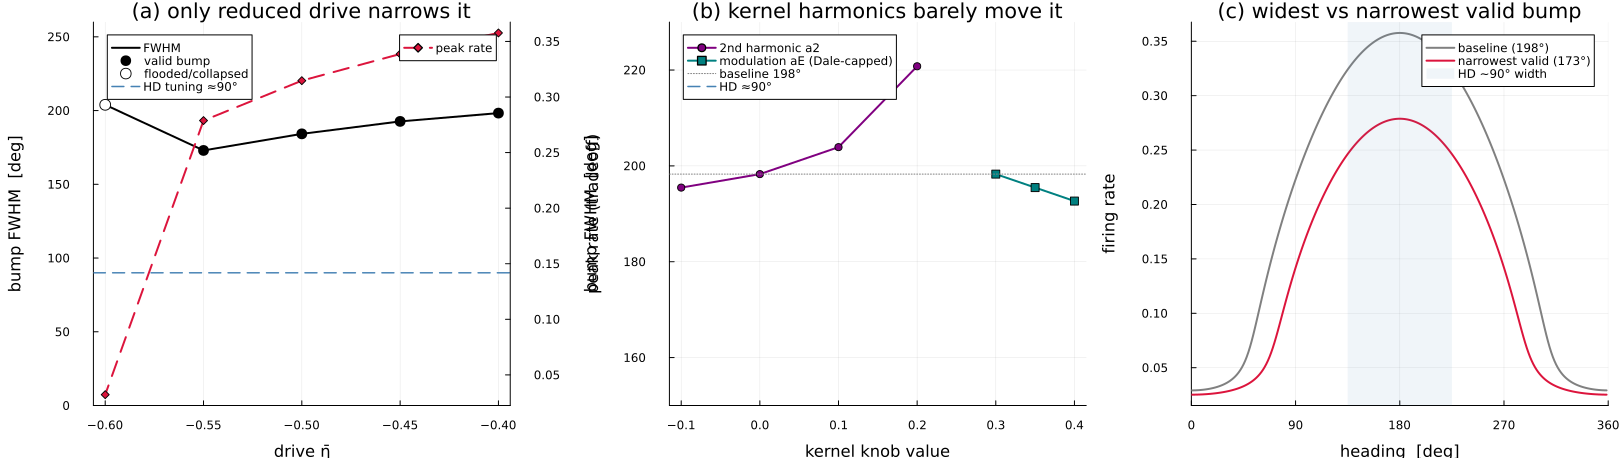

The table this chart was drawn from, first rows:
# field-only static bump width — what na…, B=0); HD ref 90.0 deg
lever, value, fwhm_deg, peak_rate, surround, zmax, valid_bump
a2, -0.1, 195.5, 0.3595, 0.02923, 0.8824, true
a2, 0.0, 198.3, 0.3576, 0.02915, 0.883, true
a2, 0.1, 203.9, 0.3537, 0.02898, 0.8841, true
a2, 0.2, 220.8, 0.3418, 0.02856, 0.8868, true
aE, 0.3, 198.3, 0.3576, 0.02915, 0.883, true
aE, 0.35, 195.5, 0.3815, 0.02516, 0.906, true
aE, 0.4, 192.7, 0.4019, 0.02277, 0.92, true
eta, -0.4, 198.3, 0.3576, 0.02915, 0.883, true
eta, -0.45, 192.7, 0.3387, 0.02724, 0.8933, true
eta, -0.5, 184.2, 0.3147, 0.02597, 0.9, true
eta, -0.55, 173, 0.2788, 0.02522, 0.9035, true
eta, -0.6, 203.9, 0.0322, 0.0322, 0.8572, false
